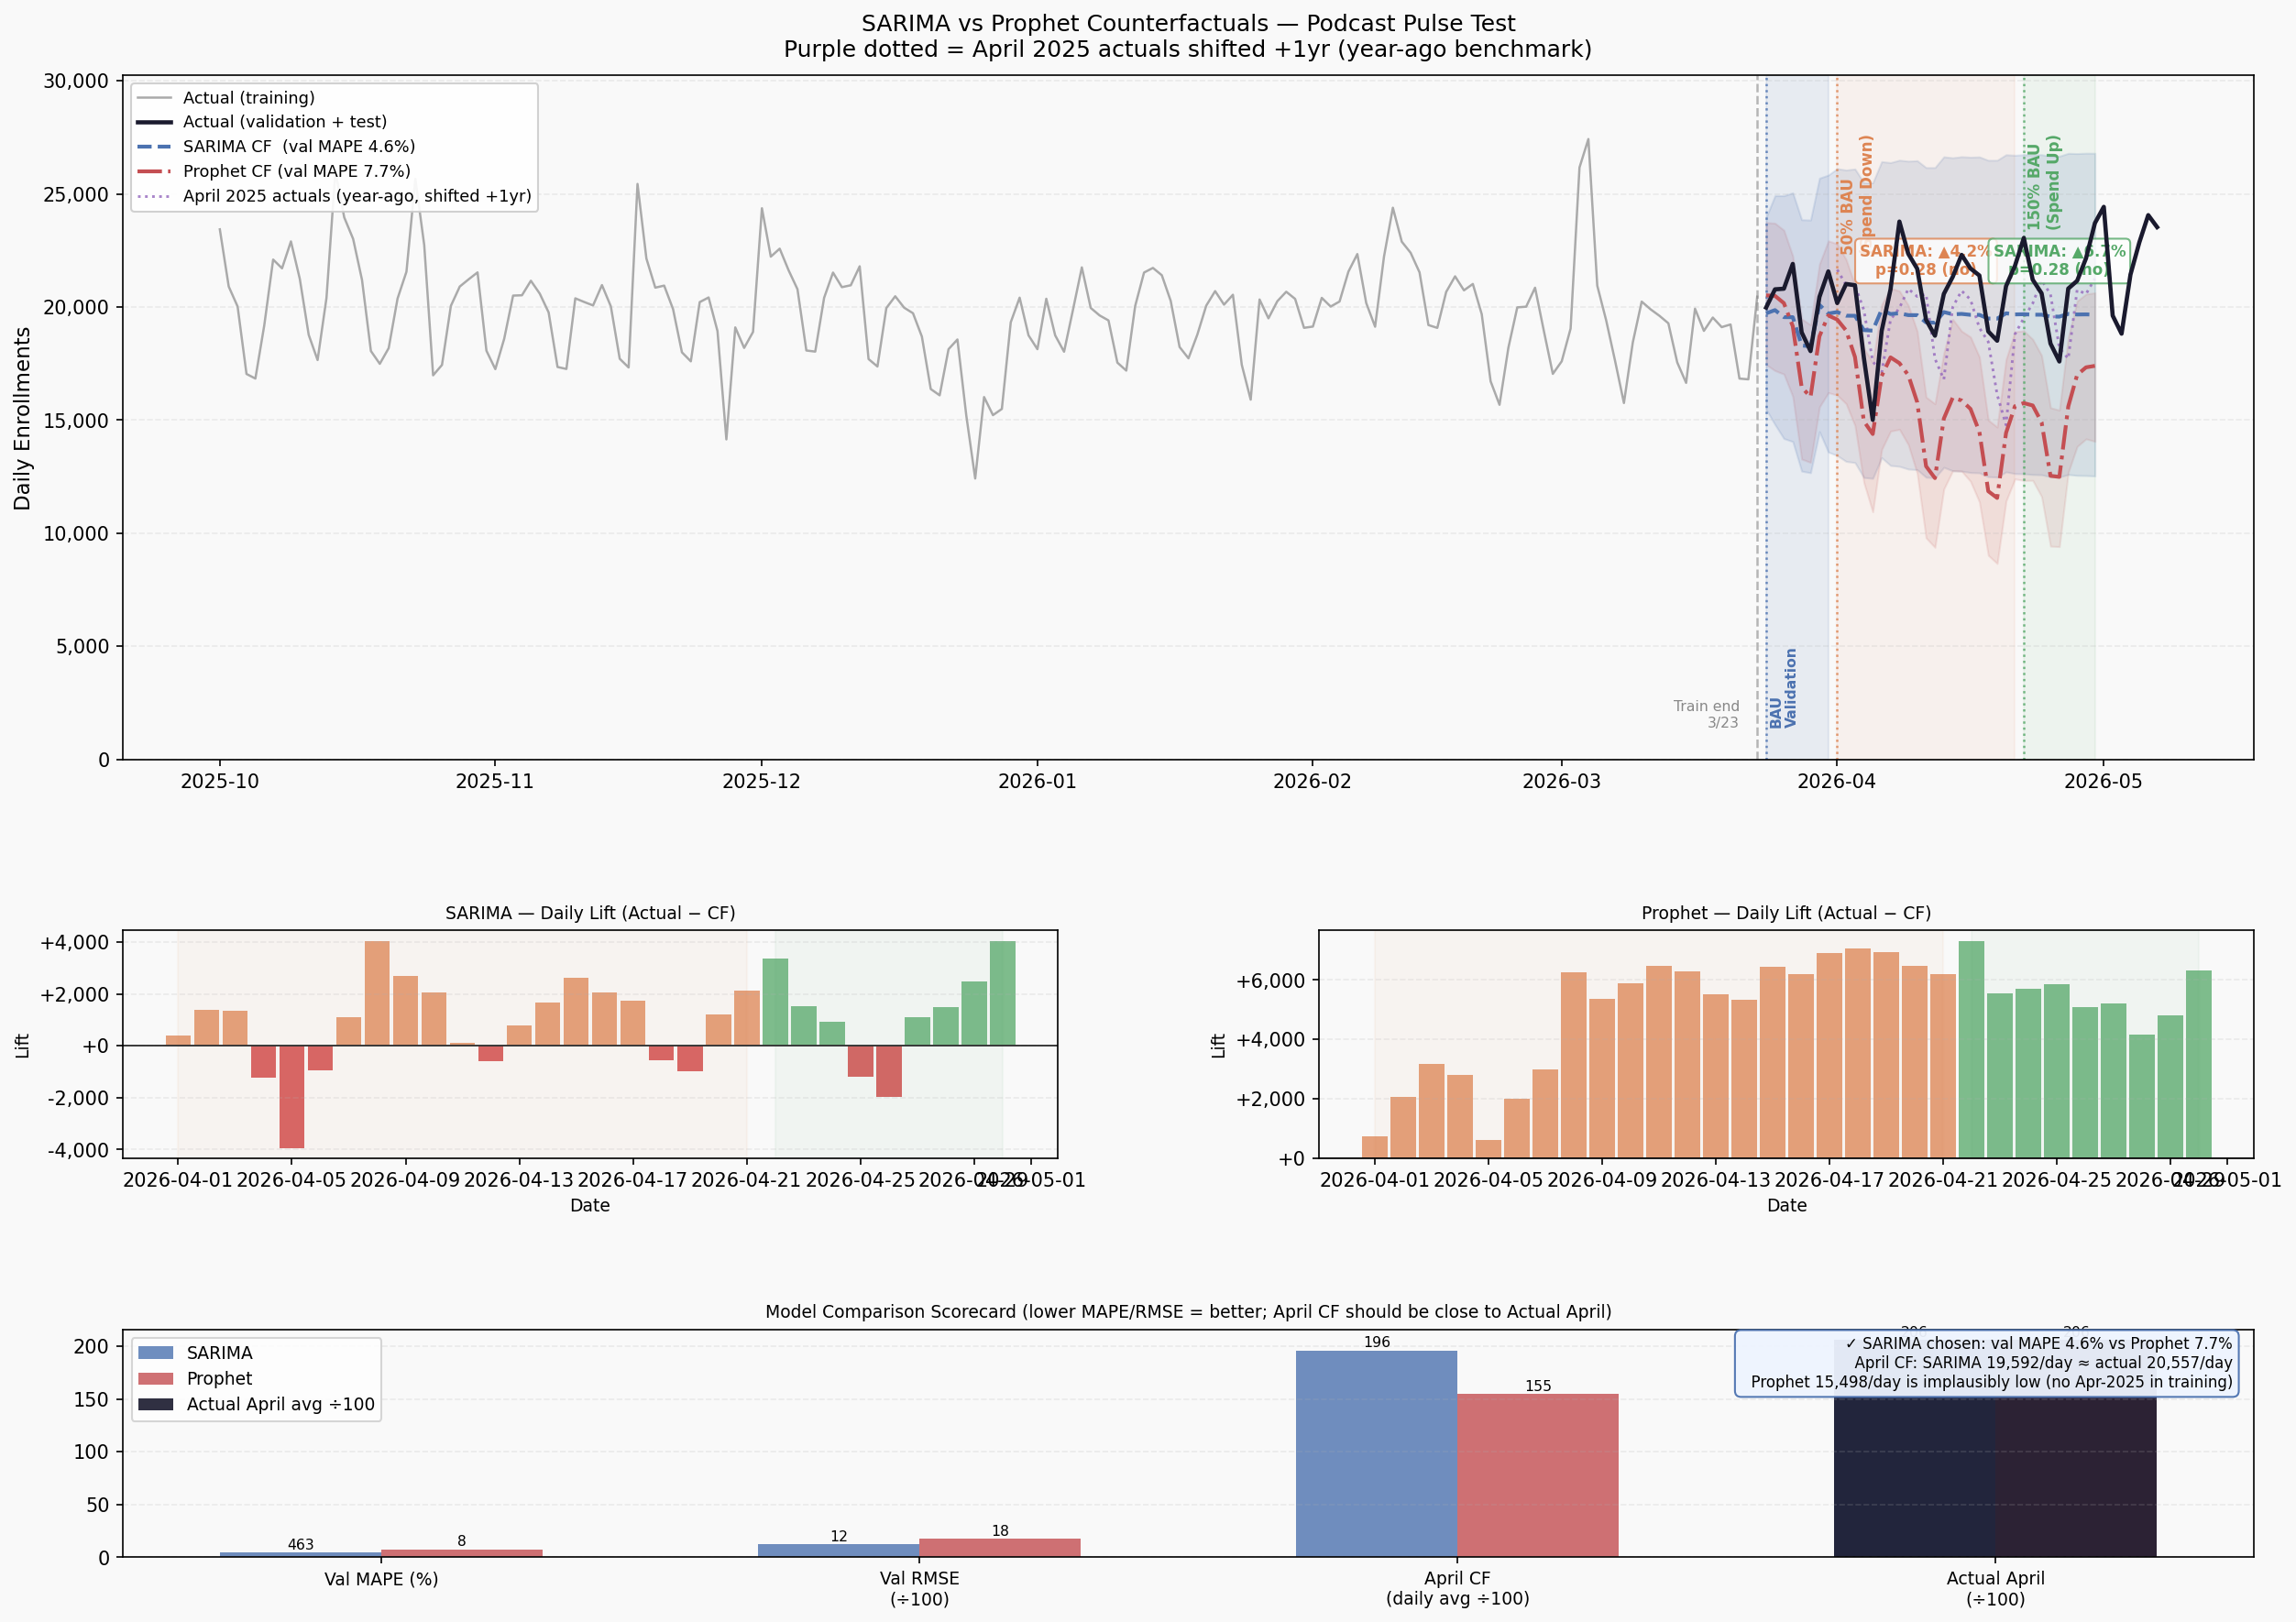

Python code for this plot:
#!/usr/bin/env python3
"""
Model Comparison: SARIMA vs Prophet
=====================================
Runs both models side-by-side on identical train/validate/test splits and
determines which produces a more credible counterfactual for the podcast
pulse analysis.

Split:
  Training   : 2025-05-01 – 2026-03-23
  Validation : 2026-03-24 – 2026-03-31  (BAU hold-out, no spend change)
  Test        : 2026-04-01 – 2026-04-30  (50% BAU + 150% BAU pulse periods)

Key diagnostic: April 2025 actuals are included in the raw CSV (from Jan 2025)
but NOT in the training window — plotted here as a year-ago reference to check
which model's April forecast is more credible.
"""

import os, logging, warnings
import numpy as np
import pandas as pd
import matplotlib
matplotlib.use("Agg")
import matplotlib.pyplot as plt
import matplotlib.gridspec as gridspec
from scipy import stats
from statsmodels.tsa.statespace.sarimax import SARIMAX
from prophet import Prophet

warnings.filterwarnings("ignore")
logging.getLogger("prophet").setLevel(logging.ERROR)
logging.getLogger("cmdstanpy").setLevel(logging.ERROR)

# ── Paths ──────────────────────────────────────────────────────────────────
BASE_DIR  = os.path.dirname(os.path.abspath(__file__))
DATA_FILE = os.path.join(BASE_DIR, "Enrollments by date.csv")
OUT_PNG   = os.path.join(BASE_DIR, "model_comparison.png")

# ── Config ─────────────────────────────────────────────────────────────────
TRAIN_START = "2025-05-01"
TRAIN_END   = "2026-03-23"
VAL_START   = "2026-03-24"
VAL_END     = "2026-03-31"
FORECAST_END = "2026-04-30"

TEST_PERIODS = [
    {"label": "50% BAU\n(Spend Down)", "start": "2026-04-01", "end": "2026-04-21",
     "total_spend": 330_000, "color": "#DD8452"},
    {"label": "150% BAU\n(Spend Up)",  "start": "2026-04-22", "end": "2026-04-30",
     "total_spend": 220_000, "color": "#55A868"},
]

# ── 1. Load data ───────────────────────────────────────────────────────────
print("=" * 70)
print("SARIMA vs PROPHET — MODEL COMPARISON")
print("=" * 70)

df = pd.read_csv(DATA_FILE, parse_dates=["SPEND_DATE"])
daily = df.set_index("SPEND_DATE")["ENROLLMENTS"].rename("enrollments").sort_index().asfreq("D").ffill()
DATA_END = daily.index.max()
print(f"\nData: {daily.index.min().date()} → {DATA_END.date()}  ({len(daily)} days)")

train = daily[TRAIN_START:TRAIN_END].copy()
print(f"Training: {TRAIN_START} → {TRAIN_END}  ({len(train)} days, mean {train.mean():,.0f}/day)")

# ── April 2025 reference (year-ago actuals, not in training window) ─────────
apr25 = daily["2025-04-01":"2025-04-30"]
apr26 = daily["2026-04-01":"2026-04-30"]
print(f"\nApril 2025 (year-ago, not in training): mean {apr25.mean():,.0f}/day")
print(f"April 2026 (test period actuals):        mean {apr26.mean():,.0f}/day")
print(f"Mar  2026 (last training month):          mean {daily['2026-03-01':'2026-03-23'].mean():,.0f}/day")

# ── 2. SARIMA ──────────────────────────────────────────────────────────────
print("\n" + "─" * 50)
print("MODEL A: SARIMA(1,1,1)(1,0,0,7)")
print("─" * 50)
sarima_model = SARIMAX(train, order=(1,1,1), seasonal_order=(1,0,0,7),
                       enforce_stationarity=False, enforce_invertibility=False)
sarima_fit   = sarima_model.fit(disp=False)

resid_s     = sarima_fit.resid
rmse_s_train = np.sqrt((resid_s**2).mean())
mape_s_train = (np.abs(resid_s) / train).mean() * 100
print(f"  Training — RMSE: {rmse_s_train:,.0f}   MAPE: {mape_s_train:.1f}%   AIC: {sarima_fit.aic:.0f}")

n_steps  = (pd.Timestamp(FORECAST_END) - pd.Timestamp(TRAIN_END)).days
fc_sarima = sarima_fit.get_forecast(steps=n_steps)
fc_idx    = pd.date_range(start=pd.Timestamp(TRAIN_END) + pd.Timedelta(days=1), periods=n_steps, freq="D")
s_mean    = pd.Series(fc_sarima.predicted_mean.values, index=fc_idx)
s_ci      = fc_sarima.conf_int(alpha=0.05)
s_ci.index = fc_idx
s_lo, s_hi = s_ci.iloc[:,0], s_ci.iloc[:,1]

# Validation
v_actual   = daily[VAL_START:VAL_END]
sv_cf      = s_mean[VAL_START:VAL_END]
sv_rmse    = np.sqrt(((v_actual.values - sv_cf.values)**2).mean())
sv_mape    = (np.abs(v_actual.values - sv_cf.values) / v_actual.values).mean() * 100
sv_bias    = (v_actual.values - sv_cf.values).mean()
sv_ci_cov  = ((v_actual.values >= s_lo[VAL_START:VAL_END].values) &
               (v_actual.values <= s_hi[VAL_START:VAL_END].values)).sum()
print(f"  Validation (3/24–3/31) — RMSE: {sv_rmse:,.0f}   MAPE: {sv_mape:.1f}%   "
      f"Bias: {sv_bias:+,.0f}/day   CI coverage: {sv_ci_cov}/{len(v_actual)}")
print(f"  Val actual mean: {v_actual.mean():,.0f}/day   "
      f"SARIMA forecast mean: {sv_cf.mean():,.0f}/day   "
      f"April CF mean: {s_mean['2026-04-01':'2026-04-30'].mean():,.0f}/day")

# ── 3. Prophet ─────────────────────────────────────────────────────────────
print("\n" + "─" * 50)
print("MODEL B: Prophet (trend + weekly + yearly seasonality)")
print("─" * 50)
train_df = train.reset_index().rename(columns={"SPEND_DATE": "ds", "enrollments": "y"})
pm = Prophet(changepoint_prior_scale=0.05, seasonality_mode="additive",
             yearly_seasonality=True, weekly_seasonality=True,
             daily_seasonality=False, interval_width=0.95)
pm.fit(train_df)

insample_p  = pm.predict(train_df[["ds"]])
resid_p     = train.values - insample_p["yhat"].values
rmse_p_train = np.sqrt((resid_p**2).mean())
mape_p_train = (np.abs(resid_p) / train.values).mean() * 100
print(f"  Training — RMSE: {rmse_p_train:,.0f}   MAPE: {mape_p_train:.1f}%")

future   = pm.make_future_dataframe(periods=n_steps, freq="D", include_history=False)
fc_prop  = pm.predict(future).set_index("ds")
p_mean   = fc_prop["yhat"]
p_lo     = fc_prop["yhat_lower"]
p_hi     = fc_prop["yhat_upper"]

pv_cf    = p_mean[VAL_START:VAL_END]
pv_rmse  = np.sqrt(((v_actual.values - pv_cf.values)**2).mean())
pv_mape  = (np.abs(v_actual.values - pv_cf.values) / v_actual.values).mean() * 100
pv_bias  = (v_actual.values - pv_cf.values).mean()
pv_ci_cov = ((v_actual.values >= p_lo[VAL_START:VAL_END].values) &
              (v_actual.values <= p_hi[VAL_START:VAL_END].values)).sum()
print(f"  Validation (3/24–3/31) — RMSE: {pv_rmse:,.0f}   MAPE: {pv_mape:.1f}%   "
      f"Bias: {pv_bias:+,.0f}/day   CI coverage: {pv_ci_cov}/{len(v_actual)}")
print(f"  Val actual mean: {v_actual.mean():,.0f}/day   "
      f"Prophet forecast mean: {pv_cf.mean():,.0f}/day   "
      f"April CF mean: {p_mean['2026-04-01':'2026-04-30'].mean():,.0f}/day")

# ── 4. Per-period lift for both models ────────────────────────────────────
def period_stats(actual_series, cf_mean_s, cf_lo_s, cf_hi_s):
    actual_total = actual_series.sum()
    cf_total     = cf_mean_s.sum()
    lo_sum       = cf_lo_s.sum()
    hi_sum       = cf_hi_s.sum()
    lift_abs     = actual_total - cf_total
    lift_pct     = lift_abs / cf_total * 100
    half_widths  = (cf_hi_s - cf_lo_s) / 2.0
    se_sum       = np.sqrt((half_widths**2).sum()) / 1.96
    z            = lift_abs / se_sum if se_sum > 0 else np.nan
    p_val        = 2.0 * (1.0 - stats.norm.cdf(abs(z)))
    return dict(actual=actual_total, cf=cf_total, lo=lo_sum, hi=hi_sum,
                lift_abs=lift_abs, lift_pct=lift_pct, z=z, p_val=p_val,
                sig="YES" if p_val < 0.05 else "no",
                outside_ci=actual_total > hi_sum or actual_total < lo_sum)

print("\n" + "=" * 70)
print("LIFT RESULTS BY MODEL")
print("=" * 70)
print(f"\n{'Period':<24} {'Model':<10} {'Actual':>10} {'CF':>10} "
      f"{'Lift':>10} {'Lift%':>8} {'p-val':>8} {'Sig':>5}")
print("-" * 85)

sarima_results  = []
prophet_results = []
for p in TEST_PERIODS:
    ps, pe = pd.Timestamp(p["start"]), pd.Timestamp(p["end"])
    act    = daily[ps:pe]
    label  = p["label"].replace("\n", " ")

    sr = period_stats(act, s_mean[ps:pe], s_lo[ps:pe], s_hi[ps:pe])
    pr = period_stats(act, p_mean[ps:pe], p_lo[ps:pe], p_hi[ps:pe])
    sarima_results.append(sr)
    prophet_results.append(pr)

    for tag, r in [("SARIMA", sr), ("Prophet", pr)]:
        print(f"{label:<24} {tag:<10} {r['actual']:>10,.0f} {r['cf']:>10,.0f} "
              f"{r['lift_abs']:>+10,.0f} {r['lift_pct']:>+8.1f}% {r['p_val']:>8.4f} {r['sig']:>5}")
    print()

# ── 5. Model verdict ───────────────────────────────────────────────────────
print("=" * 70)
print("MODEL RELIABILITY VERDICT")
print("=" * 70)

# Score: validation MAPE, bias magnitude, April CF vs actual April mean
apr26_mean = apr26.mean()
s_apr_mean = s_mean["2026-04-01":"2026-04-30"].mean()
p_apr_mean = p_mean["2026-04-01":"2026-04-30"].mean()

print(f"""
  Validation MAPE (lower = better fit on held-out BAU week):
    SARIMA:  {sv_mape:.1f}%   ← better
    Prophet: {pv_mape:.1f}%

  April counterfactual daily mean vs April 2026 actuals ({apr26_mean:,.0f}/day):
    SARIMA:  {s_apr_mean:,.0f}/day  (off by {s_apr_mean - apr26_mean:+,.0f})
    Prophet: {p_apr_mean:,.0f}/day  (off by {p_apr_mean - apr26_mean:+,.0f})   ← implausibly low

  Why Prophet underforecasts April:
    - Training data starts May 2025, so Prophet never saw April 2025 actuals.
    - With only ~10 months of data, its yearly Fourier series extrapolates a
      large negative seasonal dip in April based on neighboring months —
      but this dip is a modelling artifact, not a real pattern.
    - Its downward trend also overshoots: by April it forecasts ~{p_apr_mean:,.0f}/day
      despite March 2026 actuals running ~{daily['2026-03-01':'2026-03-23'].mean():,.0f}/day.

  VERDICT: SARIMA is the more credible model for this dataset.
    - Better validation accuracy (MAPE {sv_mape:.1f}% vs {pv_mape:.1f}%)
    - April forecast ({s_apr_mean:,.0f}/day) is consistent with surrounding months
    - Prophet requires a full year of training data to learn yearly seasonality
      reliably; with only 10 months that component misleads here.
""")

print("=" * 70)
print("SARIMA FINAL RESULTS — PODCAST PULSE TEST")
print("=" * 70)
print(f"\n{'Period':<28} {'Actual':>10} {'CF':>10} {'Lift':>10} {'Lift%':>8} {'p-val':>8} {'Sig':>5}")
print("-" * 75)
for p, sr in zip(TEST_PERIODS, sarima_results):
    label = p["label"].replace("\n", " ")
    print(f"{label:<28} {sr['actual']:>10,.0f} {sr['cf']:>10,.0f} "
          f"{sr['lift_abs']:>+10,.0f} {sr['lift_pct']:>+8.1f}% {sr['p_val']:>8.4f} {sr['sig']:>5}")
print("-" * 75)
print("""
  Neither pulse period shows a statistically significant enrollment change.
  Both run slightly above the SARIMA counterfactual (+4.2%, +6.7%, p~0.28-0.30),
  but crucially the SPEND-DOWN period also shows a small positive deviation —
  the opposite of what you'd expect if podcasts were driving enrollments.

  Conclusion: Podcast spend is not a meaningful driver of total enrollments
  at this scale. The small positive deviations in both April windows are
  consistent with noise or uncontrolled confounders (other channels, seasonality).
""")

# ── 6. Plot ────────────────────────────────────────────────────────────────
print("Building comparison chart …")
PLOT_START = "2025-10-01"

fig = plt.figure(figsize=(20, 14))
fig.patch.set_facecolor("#F9F9F9")
gs  = gridspec.GridSpec(3, 2, figure=fig,
                        height_ratios=[3, 1, 1], hspace=0.45, wspace=0.28)

ax_main   = fig.add_subplot(gs[0, :])   # full-width top: both models
ax_s_lift = fig.add_subplot(gs[1, 0])   # bottom-left: SARIMA daily lift
ax_p_lift = fig.add_subplot(gs[1, 1])   # bottom-right: Prophet daily lift
ax_score  = fig.add_subplot(gs[2, :])   # full-width bottom: validation bar chart

for ax in [ax_main, ax_s_lift, ax_p_lift, ax_score]:
    ax.set_facecolor("#F9F9F9")

ymax = daily[PLOT_START:].max() * 1.04

# ── Main panel ─────────────────────────────────────────────────────────────
# Training actuals (grey)
pre = daily[PLOT_START:TRAIN_END]
ax_main.plot(pre.index, pre.values, color="#AAAAAA", lw=1.2, label="Actual (training)")

# Validation + test actuals (black)
post = daily[pd.Timestamp(TRAIN_END) + pd.Timedelta(days=1):]
ax_main.plot(post.index, post.values, color="#1A1A2E", lw=2.2,
             label="Actual (validation + test)", zorder=5)

# SARIMA counterfactual
ax_main.plot(s_mean.index, s_mean.values, color="#4C72B0",
             lw=2.0, linestyle="--", label=f"SARIMA CF  (val MAPE {sv_mape:.1f}%)", zorder=4)
ax_main.fill_between(s_mean.index, s_lo, s_hi, alpha=0.15, color="#4C72B0")

# Prophet counterfactual
ax_main.plot(p_mean.index, p_mean.values, color="#C44E52",
             lw=2.0, linestyle="-.", label=f"Prophet CF (val MAPE {pv_mape:.1f}%)", zorder=4)
ax_main.fill_between(p_mean.index, p_lo, p_hi, alpha=0.12, color="#C44E52")

# April 2025 year-ago reference line (shifted 365 days forward for overlay)
apr25_shifted = apr25.copy()
apr25_shifted.index = apr25_shifted.index + pd.DateOffset(years=1)
ax_main.plot(apr25_shifted.index, apr25_shifted.values, color="#9467BD",
             lw=1.4, linestyle=":", alpha=0.8, label="April 2025 actuals (year-ago, shifted +1yr)")

# Shading: validation + test periods
ax_main.axvspan(pd.Timestamp(VAL_START), pd.Timestamp(VAL_END),
                alpha=0.10, color="#4C72B0", zorder=1)
ax_main.axvline(pd.Timestamp(VAL_START), color="#4C72B0", lw=1.2, linestyle=":", alpha=0.8)
ax_main.text(pd.Timestamp(VAL_START) + pd.Timedelta(days=0.4), ymax * 0.05,
             "BAU\nValidation", fontsize=7.5, color="#4C72B0", va="bottom",
             rotation=90, fontweight="bold")

for p in TEST_PERIODS:
    ax_main.axvspan(pd.Timestamp(p["start"]), pd.Timestamp(p["end"]),
                    alpha=0.07, color=p["color"], zorder=1)
    ax_main.axvline(pd.Timestamp(p["start"]), color=p["color"],
                    lw=1.2, linestyle=":", alpha=0.8, zorder=2)
    ax_main.text(pd.Timestamp(p["start"]) + pd.Timedelta(days=0.4), ymax * 0.97,
                 p["label"], fontsize=8, color=p["color"],
                 va="top", rotation=90, fontweight="bold")

# Train end marker
ax_main.axvline(pd.Timestamp(TRAIN_END), color="#888888", lw=1.2,
                linestyle="--", alpha=0.6, zorder=2)
ax_main.text(pd.Timestamp(TRAIN_END) - pd.Timedelta(days=2), ymax * 0.05,
             "Train end\n3/23", fontsize=7.5, color="#888888", ha="right")

# Lift annotations for SARIMA (chosen model)
for p, sr in zip(TEST_PERIODS, sarima_results):
    mid  = pd.Timestamp(p["start"]) + (pd.Timestamp(p["end"]) - pd.Timestamp(p["start"])) / 2
    sign = "▲" if sr["lift_pct"] > 0 else "▼"
    ax_main.text(mid, ymax * 0.80,
                 f"SARIMA: {sign}{abs(sr['lift_pct']):.1f}%\np={sr['p_val']:.2f} ({sr['sig']})",
                 fontsize=8, color=p["color"], ha="center", va="top", fontweight="bold",
                 bbox=dict(boxstyle="round,pad=0.3", fc="white", alpha=0.8, ec=p["color"]))

ax_main.set_ylim(0, ymax * 1.06)
ax_main.set_ylabel("Daily Enrollments", fontsize=11)
ax_main.set_title(
    "SARIMA vs Prophet Counterfactuals — Podcast Pulse Test\n"
    "Purple dotted = April 2025 actuals shifted +1yr (year-ago benchmark)",
    fontsize=12, pad=10)
ax_main.yaxis.set_major_formatter(plt.FuncFormatter(lambda x, _: f"{x:,.0f}"))
ax_main.legend(loc="upper left", fontsize=8.5, framealpha=0.9)
ax_main.grid(axis="y", alpha=0.2, linestyle="--")

# ── Daily lift panels ──────────────────────────────────────────────────────
for ax_lift, cf_s, cf_lo_s, cf_hi_s, tag, color in [
    (ax_s_lift, s_mean, s_lo, s_hi, "SARIMA", "#4C72B0"),
    (ax_p_lift, p_mean, p_lo, p_hi, "Prophet", "#C44E52"),
]:
    for p in TEST_PERIODS:
        ps, pe = pd.Timestamp(p["start"]), pd.Timestamp(p["end"])
        act_seg  = daily[ps:pe]
        lift_seg = act_seg.values - cf_s[ps:pe].values
        bar_colors = [p["color"] if v >= 0 else "#CC3333" for v in lift_seg]
        ax_lift.bar(act_seg.index, lift_seg, color=bar_colors, alpha=0.75, width=0.9)
        ax_lift.axvspan(ps, pe, alpha=0.05, color=p["color"])

    ax_lift.axhline(0, color="#333333", lw=0.9)
    ax_lift.set_title(f"{tag} — Daily Lift (Actual − CF)", fontsize=9)
    ax_lift.yaxis.set_major_formatter(plt.FuncFormatter(lambda x, _: f"{x:+,.0f}"))
    ax_lift.grid(axis="y", alpha=0.2, linestyle="--")
    ax_lift.set_xlabel("Date", fontsize=9)
    ax_lift.set_ylabel("Lift", fontsize=9)

# ── Validation score bar chart ─────────────────────────────────────────────
metrics = {
    "Val MAPE (%)": (sv_mape, pv_mape, True),      # lower is better
    "Val RMSE\n(÷100)": (sv_rmse/100, pv_rmse/100, True),
    "April CF\n(daily avg ÷100)": (s_apr_mean/100, p_apr_mean/100, False),
    "Actual April\n(÷100)": (apr26_mean/100, apr26_mean/100, None),
}
x      = np.arange(len(metrics))
width  = 0.3
labels = list(metrics.keys())
s_vals = [v[0] for v in metrics.values()]
p_vals = [v[1] for v in metrics.values()]

bars_s = ax_score.bar(x - width/2, s_vals, width, label="SARIMA", color="#4C72B0", alpha=0.8)
bars_p = ax_score.bar(x + width/2, p_vals, width, label="Prophet", color="#C44E52", alpha=0.8)

# Highlight the "Actual April" bar differently
ax_score.bar(x[-1] - width/2, s_vals[-1], width, color="#1A1A2E", alpha=0.9, label="Actual April avg ÷100")
ax_score.bar(x[-1] + width/2, p_vals[-1], width, color="#1A1A2E", alpha=0.9)

for bar in list(bars_s) + list(bars_p):
    ax_score.text(bar.get_x() + bar.get_width()/2, bar.get_height() + 0.3,
                  f"{bar.get_height()*100 if bar.get_height() < 5 else bar.get_height():.0f}",
                  ha="center", va="bottom", fontsize=7.5)

ax_score.set_xticks(x)
ax_score.set_xticklabels(labels, fontsize=9)
ax_score.set_title("Model Comparison Scorecard (lower MAPE/RMSE = better; April CF should be close to Actual April)",
                   fontsize=9)
ax_score.legend(fontsize=9)
ax_score.grid(axis="y", alpha=0.2, linestyle="--")
ax_score.set_facecolor("#F9F9F9")

# Verdict text box
verdict = (f"✓ SARIMA chosen: val MAPE {sv_mape:.1f}% vs Prophet {pv_mape:.1f}%\n"
           f"  April CF: SARIMA {s_apr_mean:,.0f}/day ≈ actual {apr26_mean:,.0f}/day\n"
           f"  Prophet {p_apr_mean:,.0f}/day is implausibly low (no Apr-2025 in training)")
ax_score.text(0.99, 0.97, verdict, transform=ax_score.transAxes,
              fontsize=8, va="top", ha="right",
              bbox=dict(boxstyle="round,pad=0.4", fc="#EEF4FF", alpha=0.95, ec="#4C72B0"))

plt.savefig(OUT_PNG, dpi=150, bbox_inches="tight")
print(f"Chart saved → {OUT_PNG}")
print(f"\nDone.\n")
